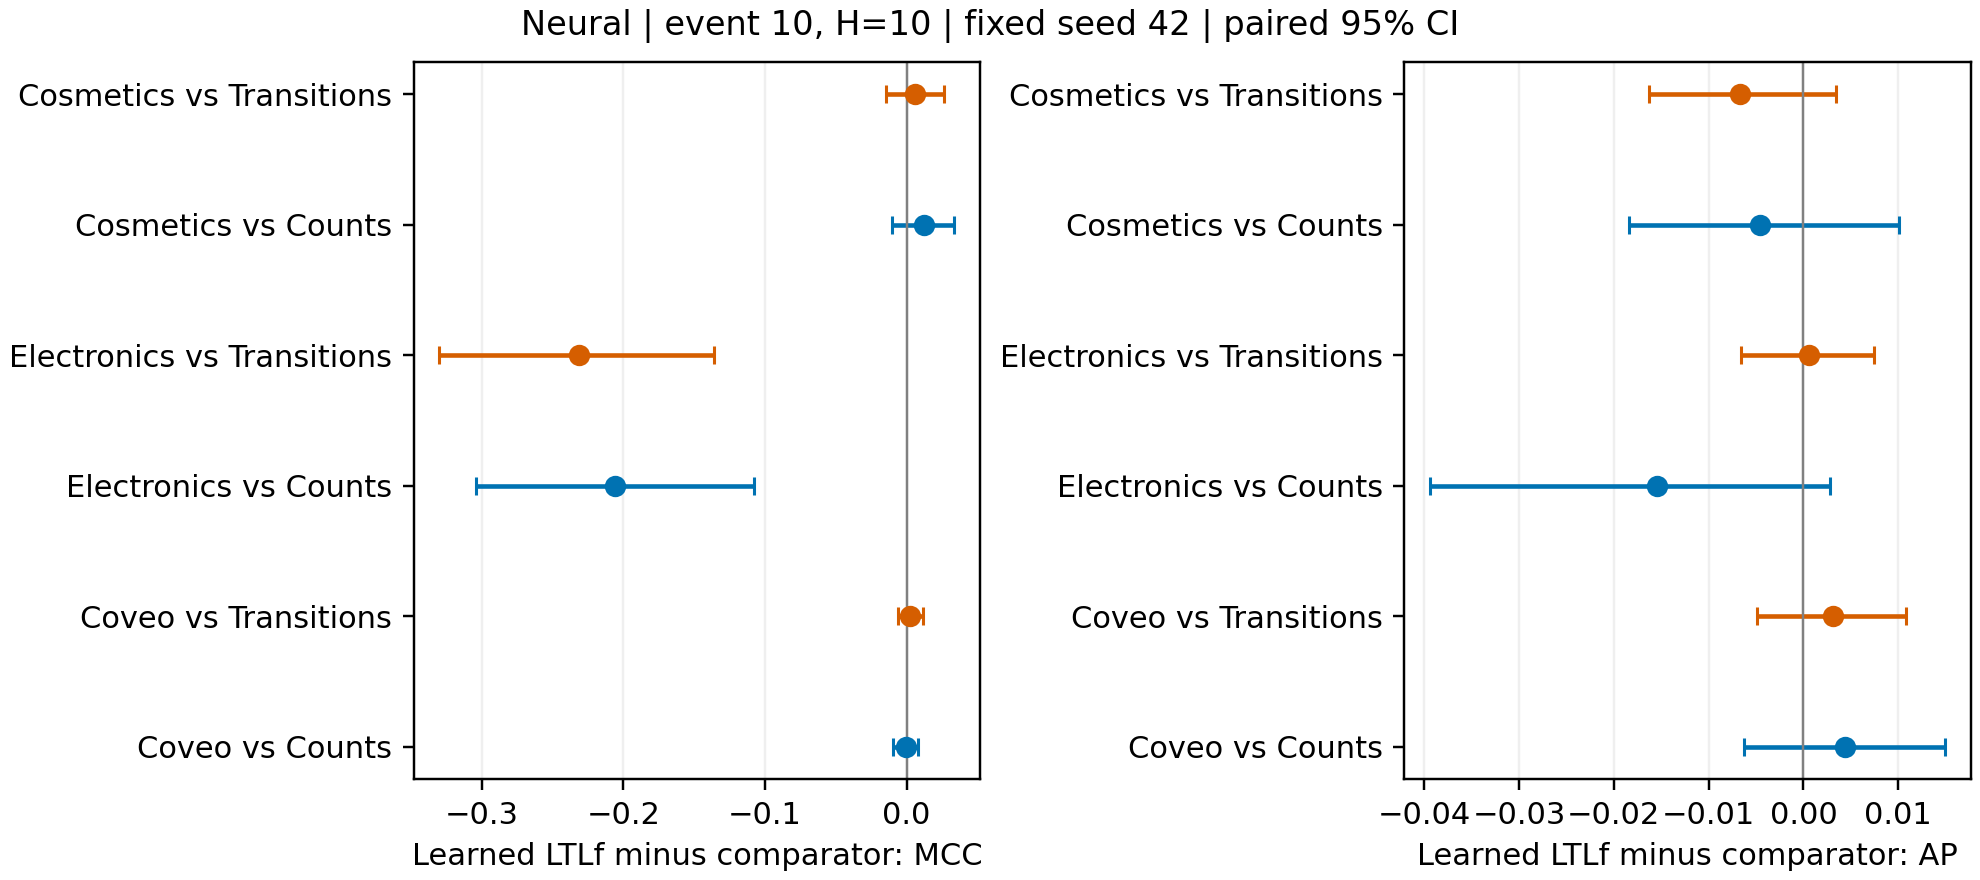

Values plotted in this chart, from the file beside it:
dataset, setting, model_seed, first, second, metric, delta, lower95, upper95, bootstrap_unit, n_units, replicates
Coveo, neural, 42, ltlf, counts, MCC, -0.0006628, -0.009349, 0.00789, session, 12202, 1500
Coveo, neural, 42, ltlf, counts, AP, 0.004397, -0.006245, 0.01495, session, 12202, 1500
Coveo, neural, 42, ltlf, transitions, MCC, 0.002478, -0.006322, 0.01125, session, 12202, 1500
Coveo, neural, 42, ltlf, transitions, AP, 0.003102, -0.004936, 0.01086, session, 12202, 1500
Electronics, neural, 42, ltlf, counts, MCC, -0.2058, -0.3039, -0.1076, user, 745, 1500
Electronics, neural, 42, ltlf, counts, AP, -0.01547, -0.03939, 0.002796, user, 745, 1500
Electronics, neural, 42, ltlf, transitions, MCC, -0.2317, -0.3301, -0.1362, user, 745, 1500
Electronics, neural, 42, ltlf, transitions, AP, 0.0006353, -0.006615, 0.007472, user, 745, 1500
Cosmetics, neural, 42, ltlf, counts, MCC, 0.01198, -0.009975, 0.03371, user, 3569, 1500
Cosmetics, neural, 42, ltlf, counts, AP, -0.004528, -0.01841, 0.0101, user, 3569, 1500
Cosmetics, neural, 42, ltlf, transitions, MCC, 0.006245, -0.01489, 0.02653, user, 3569, 1500
Cosmetics, neural, 42, ltlf, transitions, AP, -0.006648, -0.01627, 0.003417, user, 3569, 1500
